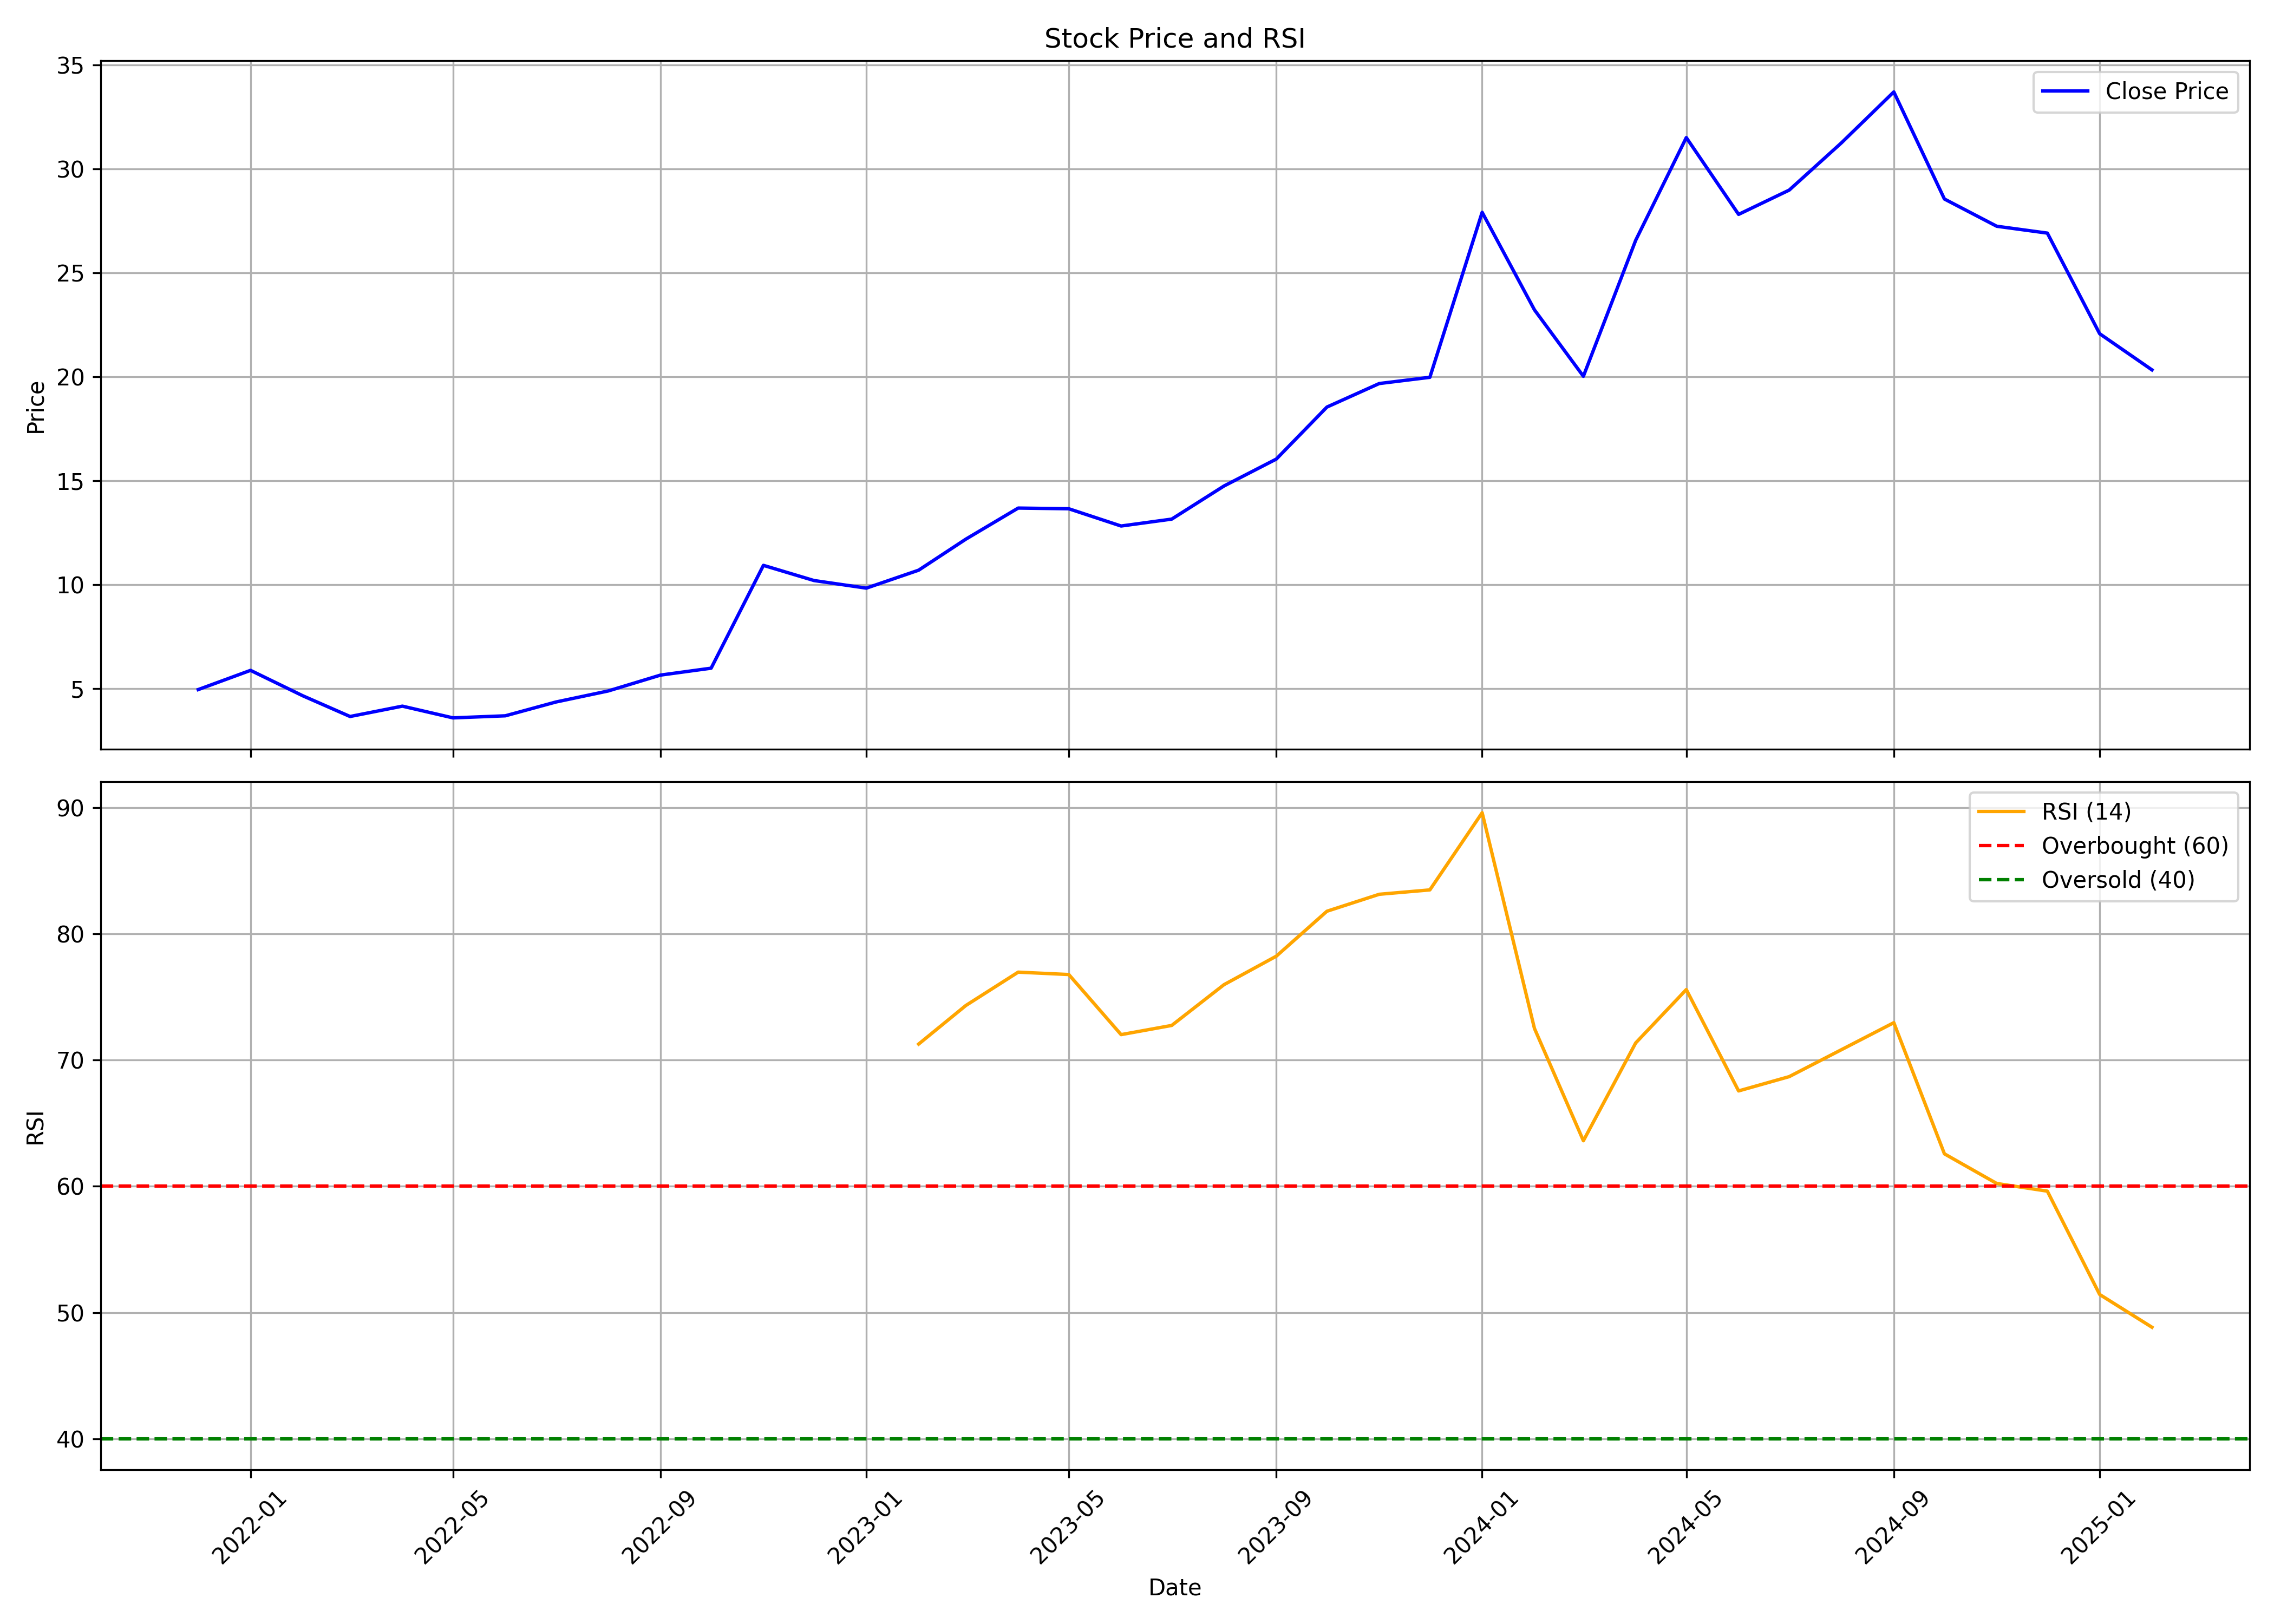

The file beside this chart, header and first rows:
, date, symbol, open, high, low, close, volume, rsi
0, 2021-12-01, SBC, 3.771, 4.948, 3.424, 4.948, 36459810, 
1, 2022-01-01, SBC, 5.195, 6.925, 5.109, 5.872, 101838900, 
2, 2022-02-01, SBC, 6.043, 6.043, 4.206, 4.649, 47873825, 
3, 2022-03-01, SBC, 4.649, 4.782, 3.022, 3.653, 49515558, 
4, 2022-04-01, SBC, 3.586, 5.379, 3.52, 4.151, 73637256, 
5, 2022-05-01, SBC, 4.051, 4.217, 3.287, 3.586, 33677016, 
6, 2022-06-01, SBC, 3.653, 3.852, 3.155, 3.686, 20690629, 
7, 2022-07-01, SBC, 3.752, 4.715, 3.553, 4.35, 26230202, 
8, 2022-08-01, SBC, 4.317, 5.081, 3.719, 4.881, 32350578, 
9, 2022-09-01, SBC, 4.848, 6.774, 4.715, 5.645, 54354036, 
10, 2022-10-01, SBC, 5.612, 6.276, 5.413, 5.977, 29866178, 
11, 2022-11-01, SBC, 6.043, 10.96, 5.745, 10.92, 132675941, 
12, 2022-12-01, SBC, 11.02, 11.39, 8.866, 10.19, 68369317, 
13, 2023-01-01, SBC, 10.29, 10.92, 9.464, 9.829, 11215763, 
14, 2023-02-01, SBC, 9.962, 11.29, 9.298, 10.69, 9065500, 71.27
15, 2023-03-01, SBC, 10.79, 12.39, 10.13, 12.19, 74705177, 74.33
16, 2023-04-01, SBC, 12.39, 14.34, 11.56, 13.68, 79694923, 76.97
17, 2023-05-01, SBC, 13.68, 15.84, 12.62, 13.65, 95463018, 76.78
18, 2023-06-01, SBC, 13.75, 15.21, 12.39, 12.82, 16148262, 72.02
19, 2023-07-01, SBC, 13.15, 14.05, 12.55, 13.15, 6299355, 72.75
20, 2023-08-01, SBC, 13.28, 15.51, 12.88, 14.74, 7922734, 75.98
21, 2023-09-01, SBC, 14.94, 16.64, 13.28, 16.04, 28014880, 78.23
22, 2023-10-01, SBC, 16.08, 19.87, 15.71, 18.54, 74152953, 81.79
23, 2023-11-01, SBC, 18.81, 23.3, 18.27, 19.67, 62595972, 83.14
24, 2023-12-01, SBC, 19.97, 22.5, 19.11, 19.97, 77141679, 83.49
25, 2024-01-01, SBC, 19.97, 33.45, 19.57, 27.91, 151033969, 89.6
26, 2024-02-01, SBC, 28.16, 28.36, 21.07, 23.22, 48619425, 72.51
27, 2024-03-01, SBC, 23.37, 23.87, 18.37, 20.02, 22357384, 63.61
28, 2024-04-01, SBC, 20.42, 27.51, 20.37, 26.56, 58173274, 71.36
29, 2024-05-01, SBC, 26.56, 31.9, 25.21, 31.51, 75997450, 75.59
30, 2024-06-01, SBC, 31.95, 32.1, 27.48, 27.81, 66545867, 67.56
31, 2024-07-01, SBC, 27.96, 31.36, 25.17, 28.98, 66211600, 68.69
32, 2024-08-01, SBC, 29.14, 32.4, 26.41, 31.26, 85743120, 70.83
33, 2024-09-01, SBC, 31.9, 37.85, 30.67, 33.7, 157095485, 72.96
34, 2024-10-01, SBC, 33.8, 34.65, 26.6, 28.55, 89203375, 62.57
35, 2024-11-01, SBC, 28.51, 29.85, 26.31, 27.24, 41885662, 60.22
36, 2024-12-01, SBC, 27.0, 28.7, 26.25, 26.91, 50065932, 59.62
37, 2025-01-01, SBC, 27.11, 28.42, 21.7, 22.07, 70766316, 51.43
38, 2025-02-01, SBC, 21.44, 22.65, 20.12, 20.33, 27010192, 48.83
